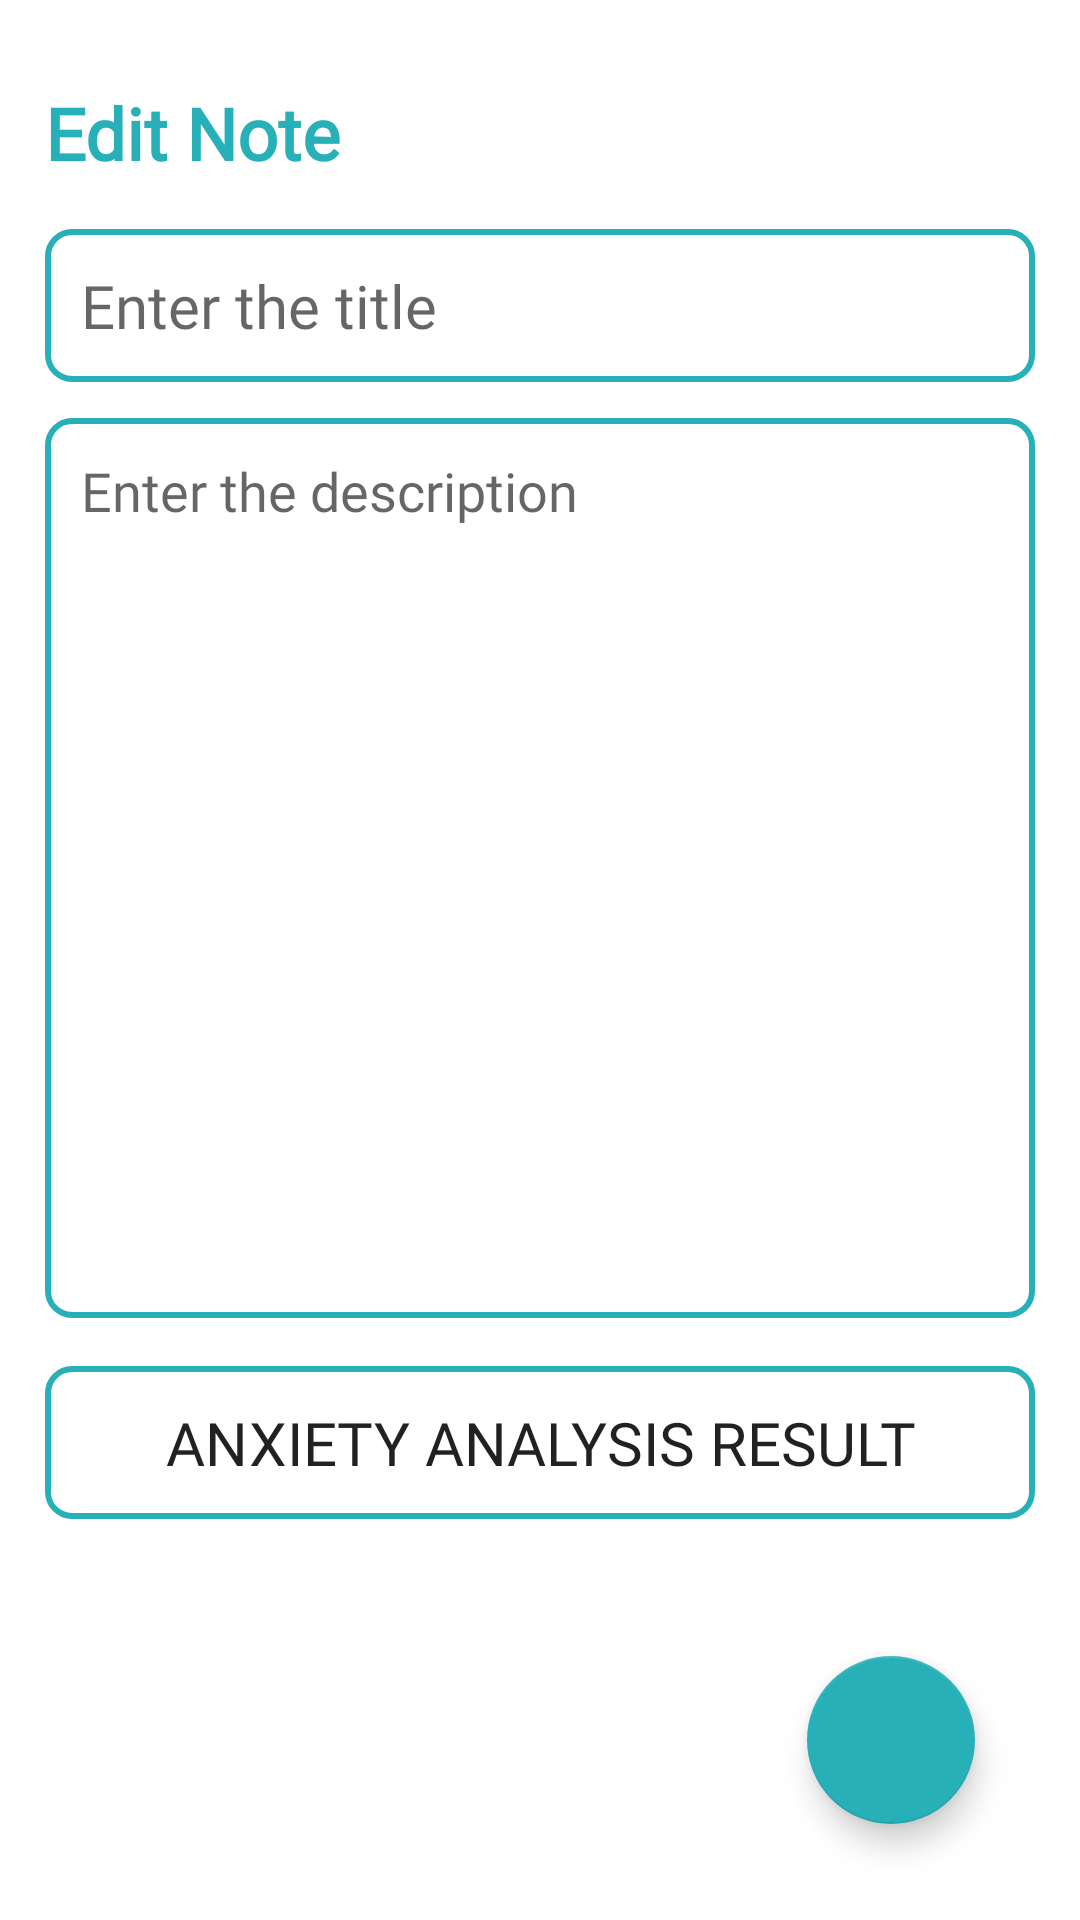

Android layout source for this screen:
<!-- AndroidManifest.xml: application theme Theme.EquilibrareApp -->
<!-- res/layout/fragment_edit_note.xml -->
<?xml version="1.0" encoding="utf-8"?>
<layout xmlns:android="http://schemas.android.com/apk/res/android"
    xmlns:app="http://schemas.android.com/apk/res-auto"
    xmlns:tools="http://schemas.android.com/tools">

    <RelativeLayout
        android:layout_width="match_parent"
        android:layout_height="match_parent"
        android:orientation="vertical"
        android:paddingHorizontal="15dp"
        android:paddingVertical="12dp"
        tools:context=".UpdateNoteFragment">

        <TextView
            android:id="@+id/editNoteHeading"
            android:layout_width="wrap_content"
            android:layout_height="wrap_content"
            android:layout_alignParentTop="true"
            android:layout_marginTop="16dp"
            android:fontFamily="@font/poppins"
            android:text="Edit Note"
            android:textColor="@color/blue_light"
            android:textSize="24sp"
            android:textStyle="bold" />

        <EditText
            android:id="@+id/editNoteTitle"
            android:layout_width="match_parent"
            android:layout_height="wrap_content"
            android:layout_below="@id/editNoteHeading"
            android:layout_marginTop="16dp"
            android:background="@drawable/blue_border"
            android:fontFamily="@font/poppins"
            android:gravity="center|start"
            android:hint="Enter the title"
            android:enabled="false"
            android:maxLines="1"
            android:padding="12dp"
            android:textSize="20sp" />

        <EditText
            android:id="@+id/editNoteDesc"
            android:layout_width="match_parent"
            android:layout_height="wrap_content"
            android:layout_below="@id/editNoteTitle"
            android:layout_marginTop="12dp"
            android:background="@drawable/blue_border"
            android:fontFamily="@font/poppins"
            android:gravity="top"
            android:enabled="false"
            android:hint="Enter the description"
            android:minHeight="300dp"
            android:padding="12dp"
            android:textSize="18sp" />

        <RelativeLayout
            android:layout_width="match_parent"
            android:layout_height="wrap_content"
            android:layout_below="@id/editNoteDesc"
            android:layout_marginTop="16dp">

            <Button
                android:id="@+id/ButtonHasilAnalisis"
                android:layout_width="match_parent"
                android:layout_height="wrap_content"
                android:layout_centerInParent="true"
                android:background="@drawable/blue_border"
                android:fontFamily="@font/poppins"
                android:padding="12dp"
                android:text="Anxiety Analysis Result"
                android:textSize="20sp"
                android:visibility="visible" />

            <ProgressBar
                android:id="@+id/progressBar"
                android:layout_width="wrap_content"
                android:layout_height="wrap_content"
                android:layout_centerInParent="true"
                android:layout_gravity="center"
                android:indeterminateTint="@color/white"
                android:indeterminateTintMode="src_in"
                android:visibility="gone" />

        </RelativeLayout>

        <TextView
            android:id="@+id/tv_result"
            android:layout_width="match_parent"
            android:layout_height="wrap_content"
            android:layout_below="@id/editNoteDesc"
            android:layout_marginTop="16dp"
            android:background="@drawable/blue_border"
            android:fontFamily="@font/poppins"
            android:gravity="start|center"
            android:padding="12dp"
            android:textColor="@color/black"
            android:textSize="18sp"
            android:visibility="gone" />

        <com.google.android.material.floatingactionbutton.FloatingActionButton
            android:id="@+id/editNoteFab"
            android:layout_width="wrap_content"
            android:layout_height="wrap_content"
            android:layout_alignParentEnd="true"
            android:layout_alignParentBottom="true"
            android:layout_marginEnd="20dp"
            android:layout_marginBottom="20dp"
            android:clickable="true"
            android:contentDescription="editFab"
            android:src="@drawable/ic_edit_note"
            android:tintMode="@color/white" />

        <com.google.android.material.floatingactionbutton.FloatingActionButton
            android:id="@+id/saveNoteFab"
            android:layout_width="wrap_content"
            android:layout_height="wrap_content"
            android:layout_alignParentEnd="true"
            android:layout_alignParentBottom="true"
            android:layout_marginEnd="20dp"
            android:layout_marginBottom="20dp"
            android:clickable="true"
            android:visibility="gone"
            android:contentDescription="saveFab"
            android:src="@drawable/baseline_done_24"
            android:tintMode="@color/white" />

    </RelativeLayout>
</layout>
<!-- resources referenced by this layout -->
<resources>
  <color name="black">#FF000000</color>
  <color name="blue_light">#28B0B8</color>
  <color name="white">#FFFFFFFF</color>
  <!-- drawable baseline_done_24: vector/xml drawable (drawable, 4371 chars, omitted) -->
  <!-- drawable blue_border (drawable) -->
  <?xml version="1.0" encoding="utf-8"?>
  <shape xmlns:android="http://schemas.android.com/apk/res/android"
      android:shape="rectangle">
  
      <stroke
          android:width="2dp"
          android:color="@color/blue_light"/>
  
      <corners
          android:radius="8dp"/>
  
  </shape>
  <style name="Theme.EquilibrareApp" parent="Base.Theme.EquilibrareApp" />
  <style name="Base.Theme.EquilibrareApp" parent="Theme.MaterialComponents.Light.DarkActionBar">
          
          <item name="colorPrimary">@color/blue_light</item>
          <item name="colorPrimaryVariant">@color/blue_light</item>
          <item name="colorOnPrimary">@color/white</item>
          
          <item name="colorSecondary">@color/blue_light</item>
          <item name="colorSecondaryVariant">@color/blue_light</item>
          <item name="colorOnSecondary">@color/black</item>
          
          <item name="android:statusBarColor">?attr/colorPrimaryVariant</item>
          <item name="android:windowTranslucentNavigation">true</item>
          <item name="android:windowTranslucentStatus">true</item>
          
      </style>
</resources>
